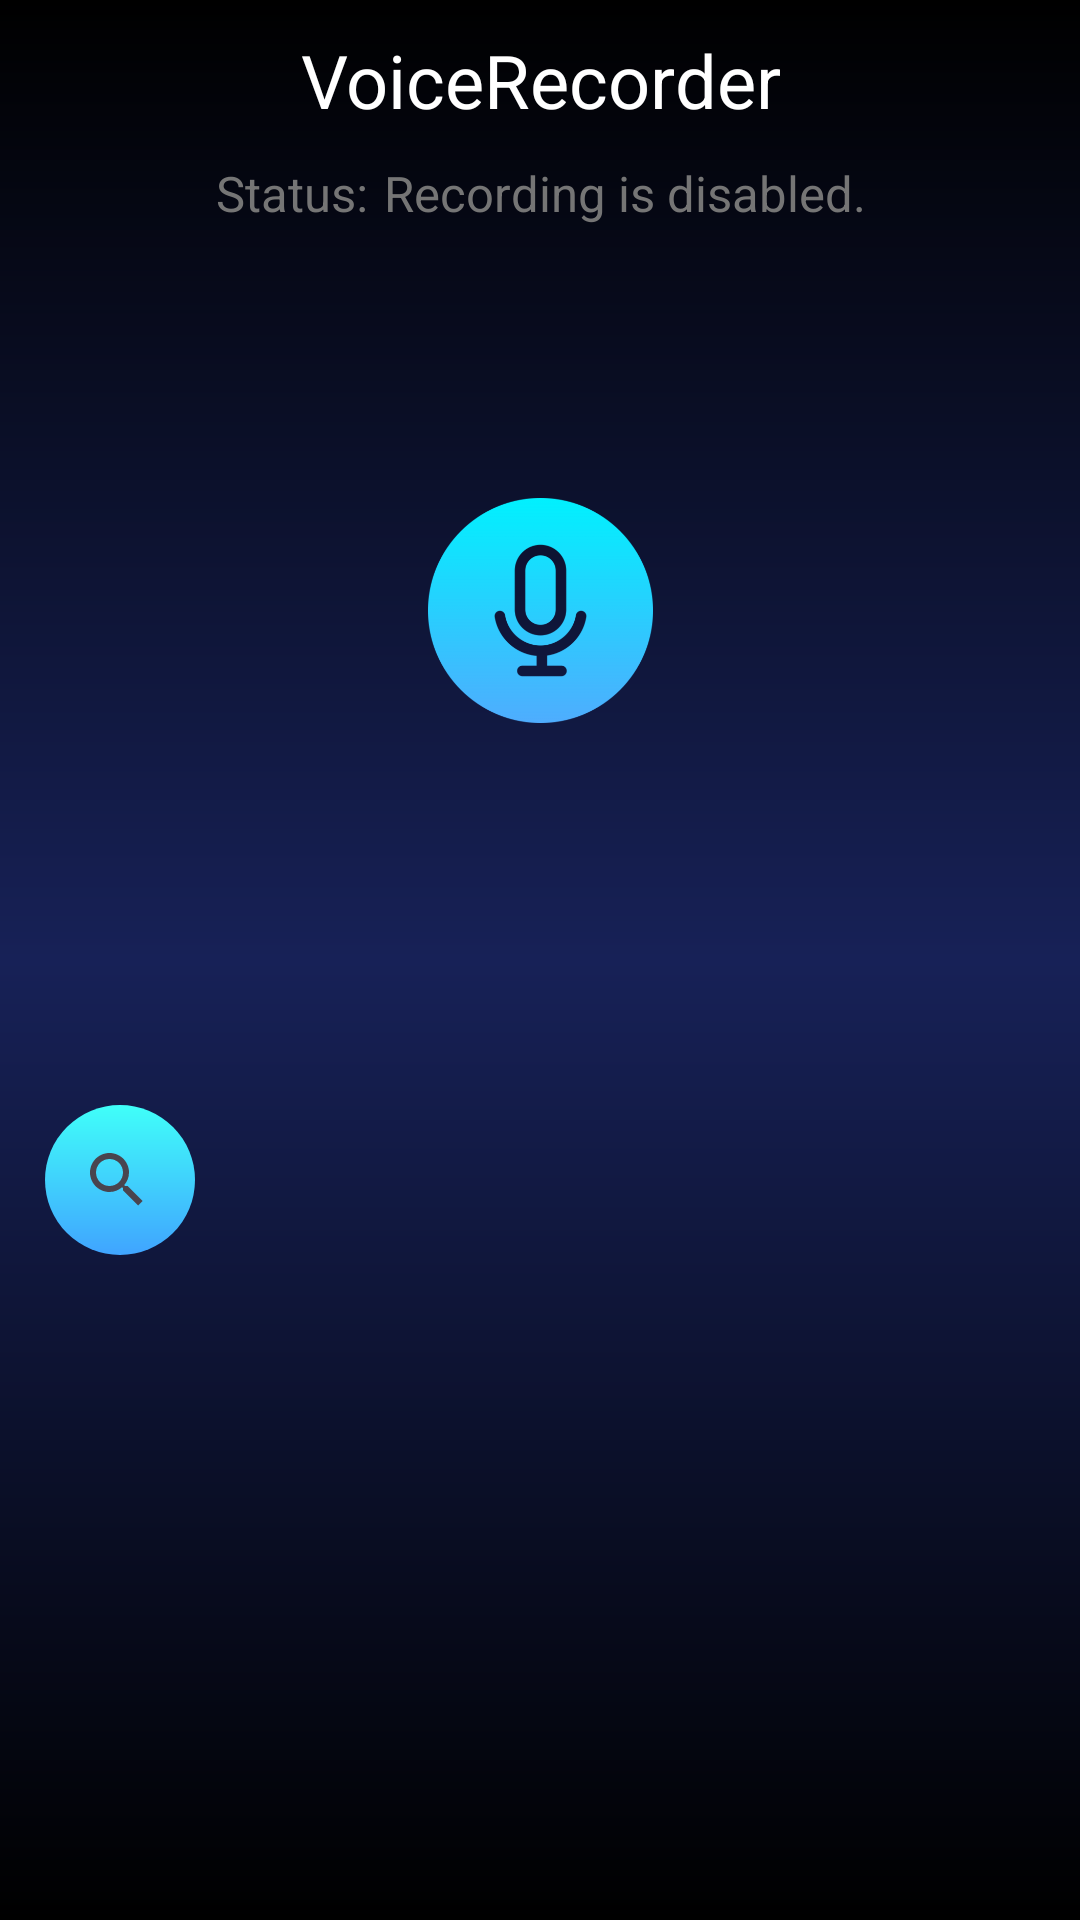

Android layout source for this screen:
<!-- AndroidManifest.xml: application theme Theme.VoiceRecorder -->
<!-- res/layout/activity_main.xml -->
<?xml version="1.0" encoding="utf-8"?>
<androidx.constraintlayout.widget.ConstraintLayout xmlns:android="http://schemas.android.com/apk/res/android"
    xmlns:app="http://schemas.android.com/apk/res-auto"
    xmlns:tools="http://schemas.android.com/tools"
    android:layout_width="match_parent"
    android:layout_height="match_parent"
    android:background="@drawable/bg"
    tools:context=".MainActivity">

    <TextView
        android:id="@+id/title"
        android:layout_width="match_parent"
        android:layout_height="wrap_content"
        android:layout_marginTop="10dp"
        android:text="@string/app_name"
        android:textAlignment="center"
        android:textColor="@color/white"
        android:textSize="12pt"
        app:layout_constraintTop_toTopOf="parent" />

    <androidx.constraintlayout.widget.ConstraintLayout
        android:id="@+id/recording_area"
        android:layout_width="match_parent"
        android:layout_height="300dp"
        android:layout_marginTop="10dp"
        app:layout_constraintTop_toBottomOf="@id/title">

        <LinearLayout
            android:layout_width="wrap_content"
            android:layout_height="wrap_content"
            android:orientation="horizontal"
            app:layout_constraintEnd_toEndOf="parent"
            app:layout_constraintStart_toStartOf="parent"
            app:layout_constraintTop_toTopOf="parent">

            <TextView
                android:id="@+id/status"
                android:layout_width="match_parent"
                android:layout_height="wrap_content"
                android:text="@string/status"
                android:textAlignment="center"
                android:textColor="@color/light"
                android:textSize="8pt"
                app:layout_constraintTop_toTopOf="parent" />

            <TextView
                android:id="@+id/status_value"
                android:layout_width="match_parent"
                android:layout_height="wrap_content"
                android:layout_marginStart="5dp"
                android:text="@string/disabled"
                android:textAlignment="center"
                android:textColor="@color/light"
                android:textSize="8pt"
                app:layout_constraintTop_toTopOf="parent" />
        </LinearLayout>

        <com.airbnb.lottie.LottieAnimationView
            android:id="@+id/recording"
            android:layout_width="75dp"
            android:layout_height="75dp"
            android:visibility="gone"
            app:layout_constraintBottom_toBottomOf="parent"
            app:layout_constraintEnd_toEndOf="parent"
            app:layout_constraintTop_toTopOf="parent"
            app:lottie_autoPlay="true"
            app:lottie_loop="true"
            app:lottie_url="https://chatlog.ru/service/recording.json" />

        <ImageView
            android:id="@+id/main_button"
            android:layout_width="75dp"
            android:layout_height="75dp"
            android:src="@drawable/voice"
            app:layout_constraintBottom_toBottomOf="parent"
            app:layout_constraintEnd_toEndOf="parent"
            app:layout_constraintStart_toStartOf="parent"
            app:layout_constraintTop_toTopOf="parent" />

        <LinearLayout
            android:id="@+id/name_area"
            android:layout_width="match_parent"
            android:layout_height="wrap_content"
            android:layout_margin="40dp"
            android:orientation="horizontal"
            android:visibility="gone"
            app:layout_constraintBottom_toBottomOf="parent"
            app:layout_constraintTop_toTopOf="parent">

            <EditText
                android:id="@+id/name_field"
                android:layout_width="0dp"
                android:layout_height="50dp"
                android:layout_weight="1"
                android:background="@drawable/field"
                android:hint="@string/name"
                android:padding="15dp"
                android:textColor="@color/white"
                android:textColorHint="@color/light" />

            <ImageView
                android:id="@+id/ok"
                android:layout_width="50dp"
                android:layout_height="50dp"
                android:layout_marginStart="10dp"
                android:src="@drawable/ok" />

        </LinearLayout>

    </androidx.constraintlayout.widget.ConstraintLayout>

    <androidx.appcompat.widget.SearchView
        android:id="@+id/search_field"
        android:layout_width="50dp"
        android:layout_height="50dp"
        android:layout_margin="15dp"
        android:background="@drawable/search_field"
        android:textColor="@color/black"
        app:layout_constraintStart_toStartOf="parent"
        app:layout_constraintTop_toBottomOf="@id/recording_area" />

    <androidx.recyclerview.widget.RecyclerView
        android:id="@+id/records_list"
        android:layout_width="match_parent"
        android:layout_height="0dp"
        android:layout_marginTop="5dp"
        app:layout_constraintBottom_toBottomOf="parent"
        app:layout_constraintTop_toBottomOf="@id/search_field" />

</androidx.constraintlayout.widget.ConstraintLayout>
<!-- resources referenced by this layout -->
<resources>
  <color name="black">#FF000000</color>
  <color name="light">#757575</color>
  <color name="white">#FFFFFFFF</color>
  <!-- drawable bg (drawable) -->
  <?xml version="1.0" encoding="utf-8"?>
  <shape xmlns:android="http://schemas.android.com/apk/res/android">
      <gradient
          android:angle="270"
          android:centerColor="@color/g_navy"
          android:endColor="@color/black"
          android:startColor="@color/black"
          android:type="linear">
      </gradient>
  </shape>
  <!-- drawable field (drawable) -->
  <?xml version="1.0" encoding="utf-8"?>
  <shape xmlns:android="http://schemas.android.com/apk/res/android">
      <corners android:radius="50dp" />
      <stroke
          android:width="1dp"
          android:color="@color/blue" />
      <solid android:color="@color/dark" />
  </shape>
  <!-- drawable search_field (drawable) -->
  <?xml version="1.0" encoding="utf-8"?>
  <shape xmlns:android="http://schemas.android.com/apk/res/android">
      <gradient
          android:angle="270"
          android:endColor="@color/blue"
          android:startColor="@color/cyanide"
          android:type="linear">
      </gradient>
      <corners android:radius="30dp" />
  </shape>
  <!-- drawable voice: png bitmap (drawable, 28253 bytes) -->
  <string name="app_name">VoiceRecorder</string>
  <string name="disabled">Recording is disabled.</string>
  <string name="name">Name to record</string>
  <string name="status">Status:</string>
  <style name="Theme.VoiceRecorder" parent="Base.Theme.VoiceRecorder" />
  <color name="g_navy">#172157</color>
  <color name="blue">#40A4FF</color>
  <color name="dark">#BE000000</color>
  <color name="cyanide">#40FFF9</color>
  <style name="Base.Theme.VoiceRecorder" parent="Theme.Material3.DayNight.NoActionBar">
          
          
          <item name="windowNoTitle">true</item>
          <item name="android:windowFullscreen">true</item>
      </style>
</resources>
